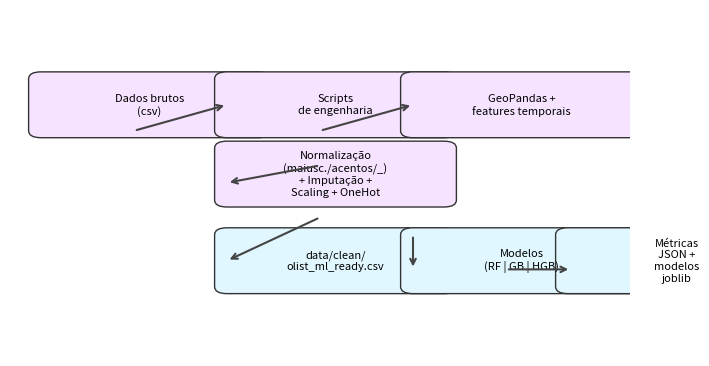

Recreate this plot in Python. (Note: this script raises an exception after producing the figure.)
import matplotlib.pyplot as plt
from matplotlib.patches import FancyBboxPatch


def draw_box(ax, xy, text, color="#dfefff"):
    x, y = xy
    box = FancyBboxPatch(
        (x, y),
        width=0.35,
        height=0.15,
        boxstyle="round,pad=0.02",
        linewidth=1,
        edgecolor="#333",
        facecolor=color,
    )
    ax.add_patch(box)
    ax.text(
        x + 0.175,
        y + 0.075,
        text,
        ha="center",
        va="center",
        fontsize=8,
        wrap=True,
    )


def draw_arrow(ax, start, end):
    ax.annotate(
        "",
        xy=end,
        xytext=start,
        arrowprops=dict(arrowstyle="->", lw=1.5, color="#444"),
    )


def main():
    fig, ax = plt.subplots(figsize=(8, 4.5))
    ax.set_xlim(0, 1)
    ax.set_ylim(0, 1)
    ax.axis("off")

    preprocess_positions = [
        ((0.05, 0.65), "Dados brutos\n(csv)"),
        ((0.35, 0.65), "Scripts\nde engenharia"),
        ((0.65, 0.65), "GeoPandas +\nfeatures temporais"),
        ((0.35, 0.45), "Normalização\n(maiusc./acentos/_)\n+ Imputação +\nScaling + OneHot"),
    ]
    model_positions = [
        ((0.35, 0.2), "data/clean/\nolist_ml_ready.csv"),
        ((0.65, 0.2), "Modelos\n(RF | GB | HGB)"),
        ((0.9, 0.2), "Métricas\nJSON +\nmodelos joblib"),
    ]

    for pos, label in preprocess_positions:
        draw_box(ax, pos, label, color="#f6e3ff")
    for pos, label in model_positions:
        draw_box(ax, pos, label, color="#e0f7ff")

    draw_arrow(ax, (0.2, 0.65), (0.35, 0.725))
    draw_arrow(ax, (0.5, 0.65), (0.65, 0.725))
    draw_arrow(ax, (0.5, 0.55), (0.35, 0.5))
    draw_arrow(ax, (0.5, 0.4), (0.35, 0.275))
    draw_arrow(ax, (0.65, 0.35), (0.65, 0.25))
    draw_arrow(ax, (0.8, 0.25), (0.905, 0.25))

    fig.savefig("docs/pipeline_plot.png", dpi=150, bbox_inches="tight")


if __name__ == "__main__":
    main()
